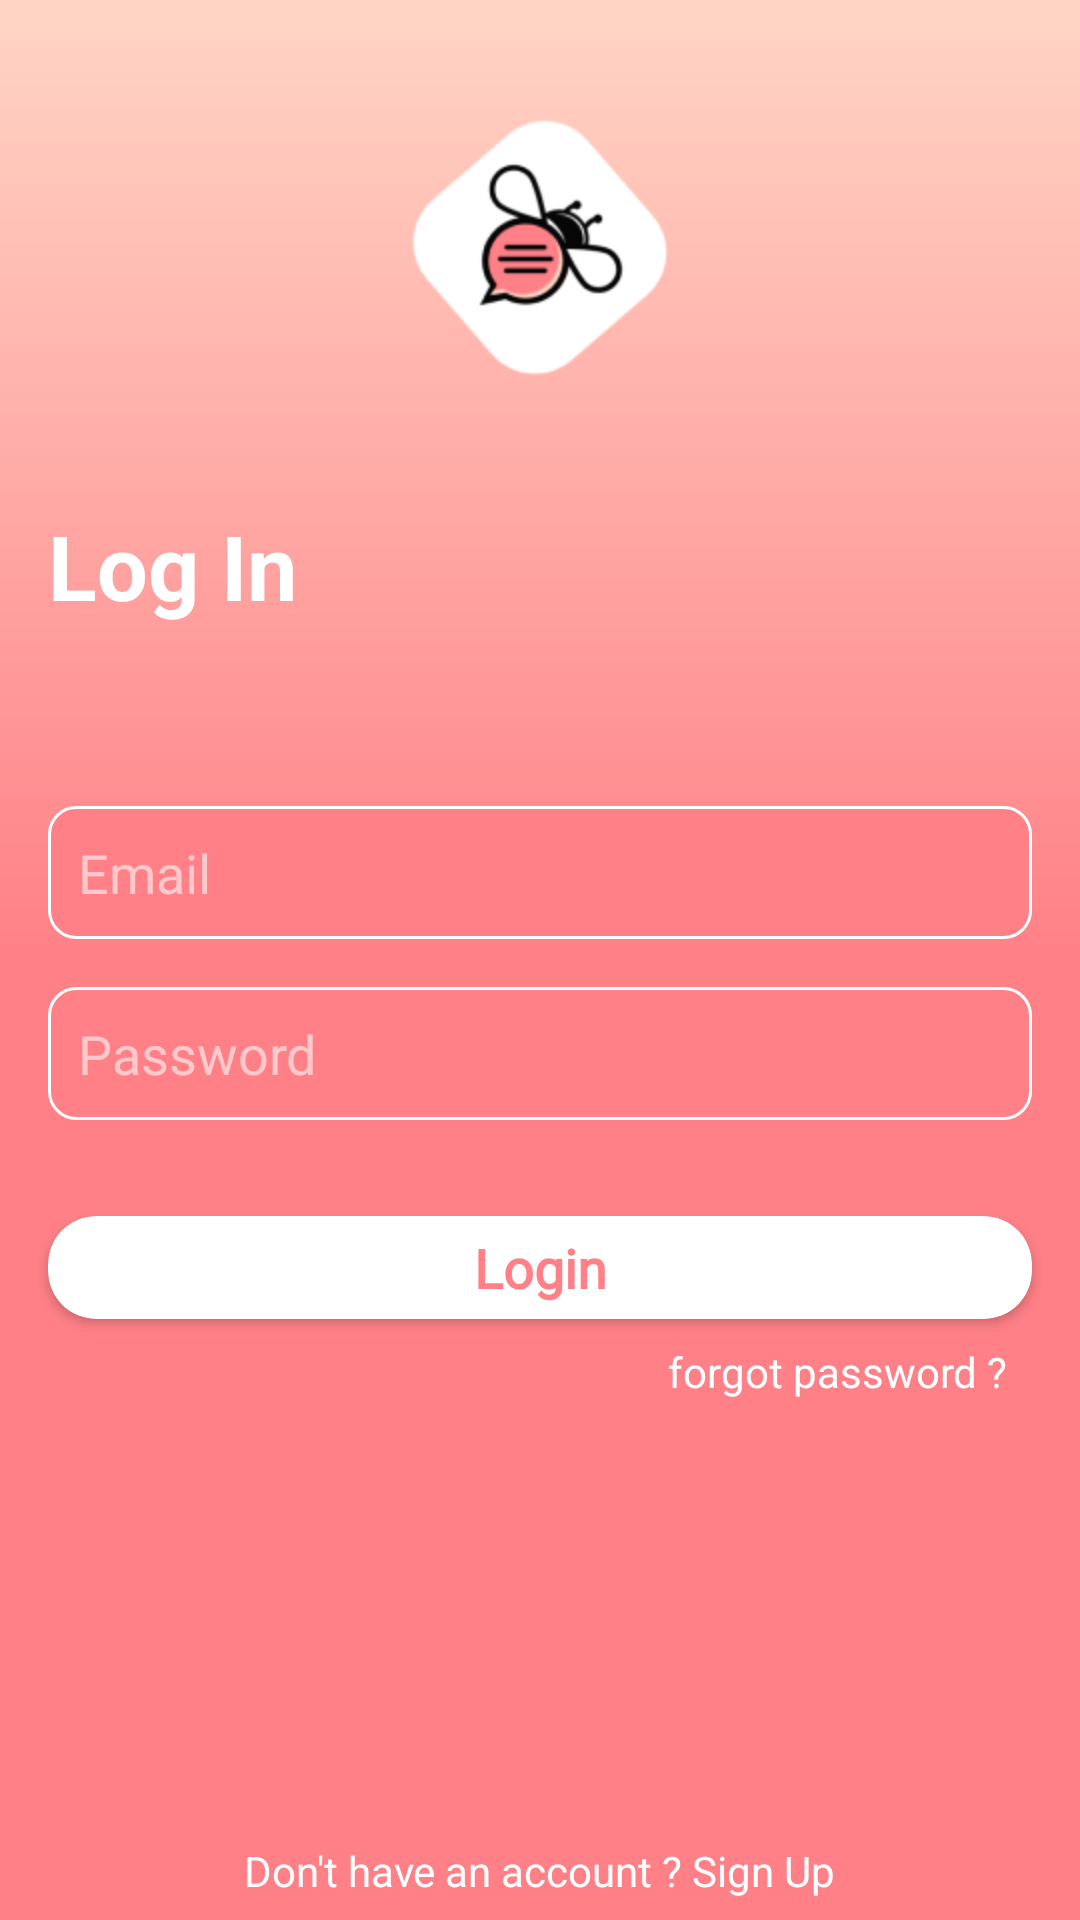

Here is an Android app screen rendered from its layout file. Give the layout XML and the strings, colors and styles it references.
<!-- AndroidManifest.xml: application theme Theme.ChatMes -->
<!-- res/layout/activity_login.xml -->
<?xml version="1.0" encoding="utf-8"?>
<androidx.constraintlayout.widget.ConstraintLayout
    xmlns:android="http://schemas.android.com/apk/res/android"
    xmlns:app="http://schemas.android.com/apk/res-auto"
    xmlns:tools="http://schemas.android.com/tools"
    android:layout_width="match_parent"
    android:layout_height="match_parent"
    tools:context=".LoginActivity"
    android:background="@drawable/gradient_background"
    >
    <ImageView
        android:id="@+id/imageView2"
        android:layout_width="100dp"
        android:layout_height="100dp"
        android:layout_marginTop="32dp"
        app:layout_constraintEnd_toEndOf="parent"
        app:layout_constraintStart_toStartOf="parent"
        app:layout_constraintTop_toTopOf="parent"
        app:srcCompat="@drawable/chat_book_logo" />

    <EditText
        android:id="@+id/loginEmailEdt"
        android:layout_width="0dp"
        android:layout_height="wrap_content"
        android:layout_marginBottom="16dp"
        android:ems="10"
        android:background="@drawable/edt_design"
        android:padding="10dp"
        android:layout_marginStart="16dp"
        android:layout_marginEnd="16dp"
        android:hint="Email"
        android:textColorHint="#90ffffff"
        android:inputType="textPersonName"
        app:layout_constraintBottom_toTopOf="@+id/loginPassEdt"
        app:layout_constraintEnd_toEndOf="parent"
        app:layout_constraintStart_toStartOf="parent" />

    <EditText
        android:id="@+id/loginPassEdt"
        android:layout_width="0dp"
        android:layout_height="wrap_content"
        android:layout_marginBottom="32dp"
        android:ems="10"
        android:background="@drawable/edt_design"
        android:padding="10dp"
        android:layout_marginStart="16dp"
        android:layout_marginEnd="16dp"
        android:inputType="textPassword"
        android:hint="Password"
        android:textColorHint="#90ffffff"
        app:layout_constraintBottom_toTopOf="@+id/loginCardViewButton"
        app:layout_constraintEnd_toEndOf="parent"
        app:layout_constraintStart_toStartOf="parent" />

    <androidx.cardview.widget.CardView
        android:id="@+id/loginCardViewButton"
        android:layout_width="match_parent"
        android:layout_height="wrap_content"
        app:cardCornerRadius="16dp"
        android:clickable="true"
        android:focusable="true"
        android:layout_marginStart="16dp"
        android:layout_marginEnd="16dp"
        app:layout_constraintBottom_toBottomOf="@+id/signUpTV"
        app:layout_constraintEnd_toEndOf="parent"
        app:layout_constraintHorizontal_bias="0.0"
        app:layout_constraintStart_toStartOf="parent"
        app:layout_constraintTop_toTopOf="parent"
        app:layout_constraintVertical_bias="0.669"
        android:foreground="?android:attr/selectableItemBackground">
        <TextView
            android:layout_width="match_parent"
            android:layout_height="wrap_content"
            android:text="Login"
            android:padding="5dp"
            android:textAlignment="center"
            android:textColor="@color/primaryColor"
            android:textSize="18sp"
            android:textStyle="bold"
            android:fontFamily="@font/glegoo_bold"
            />
    </androidx.cardview.widget.CardView>

    <TextView
        android:id="@+id/textView2"
        android:layout_width="wrap_content"
        android:layout_height="wrap_content"
        android:layout_marginTop="8dp"
        android:layout_marginEnd="8dp"
        android:text="forgot password ?"
        android:textColor="@color/white"
        app:layout_constraintEnd_toEndOf="@+id/loginCardViewButton"
        app:layout_constraintTop_toBottomOf="@+id/loginCardViewButton" />

    <TextView
        android:id="@+id/signUpTV"
        android:layout_width="wrap_content"
        android:layout_height="wrap_content"
        android:textColor="@color/white"
        android:padding="7dp"
        android:text="Don't have an account ? Sign Up"
        app:layout_constraintBottom_toBottomOf="parent"
        app:layout_constraintEnd_toEndOf="parent"
        app:layout_constraintStart_toStartOf="parent" />

    <TextView
        android:id="@+id/textView4"
        android:layout_width="wrap_content"
        android:layout_height="wrap_content"
        android:layout_marginBottom="24dp"
        android:text="Log In"
        android:textColor="@color/white"
        android:textSize="30sp"
        android:textStyle="bold"
        app:layout_constraintBottom_toTopOf="@+id/loginEmailEdt"
        app:layout_constraintStart_toStartOf="@+id/loginEmailEdt"
        app:layout_constraintTop_toBottomOf="@+id/imageView2" />

</androidx.constraintlayout.widget.ConstraintLayout>
<!-- resources referenced by this layout -->
<resources>
  <color name="primaryColor">#FF8087</color>
  <color name="white">#FFFFFFFF</color>
  <!-- drawable chat_book_logo: png bitmap (drawable, 7403 bytes) -->
  <!-- drawable edt_design (drawable) -->
  <?xml version="1.0" encoding="utf-8"?>
  <shape xmlns:android="http://schemas.android.com/apk/res/android">
  
      <corners
          android:radius="9dp"/>
      <solid
          android:color="@color/primaryColor"/>
      <stroke
          android:color="@color/white"
          android:width="1dp"/>
  </shape>
  <!-- drawable gradient_background (drawable) -->
  <?xml version="1.0" encoding="utf-8"?>
  <shape xmlns:android="http://schemas.android.com/apk/res/android">
  
      <gradient
          android:startColor="@color/primaryColor"
          android:endColor="@color/secondaryColor"
          android:angle="90"
          android:centerColor="@color/primaryColor"/>
  </shape>
  <style name="Theme.ChatMes" parent="Theme.MaterialComponents.DayNight.NoActionBar">
          
          <item name="colorPrimary">@color/primaryColor</item>
          <item name="colorPrimaryVariant">@color/primaryColor</item>
          <item name="colorOnPrimary">@color/white</item>
          
          <item name="colorSecondary">@color/teal_200</item>
          <item name="colorSecondaryVariant">@color/teal_700</item>
          <item name="colorOnSecondary">@color/black</item>
          
          <item name="android:statusBarColor" tools:targetApi="l">?attr/colorPrimaryVariant</item>
          
      </style>
  <color name="secondaryColor">#FFD5C5</color>
  <color name="teal_200">#FF03DAC5</color>
  <color name="teal_700">#FF018786</color>
  <color name="black">#FF000000</color>
</resources>
